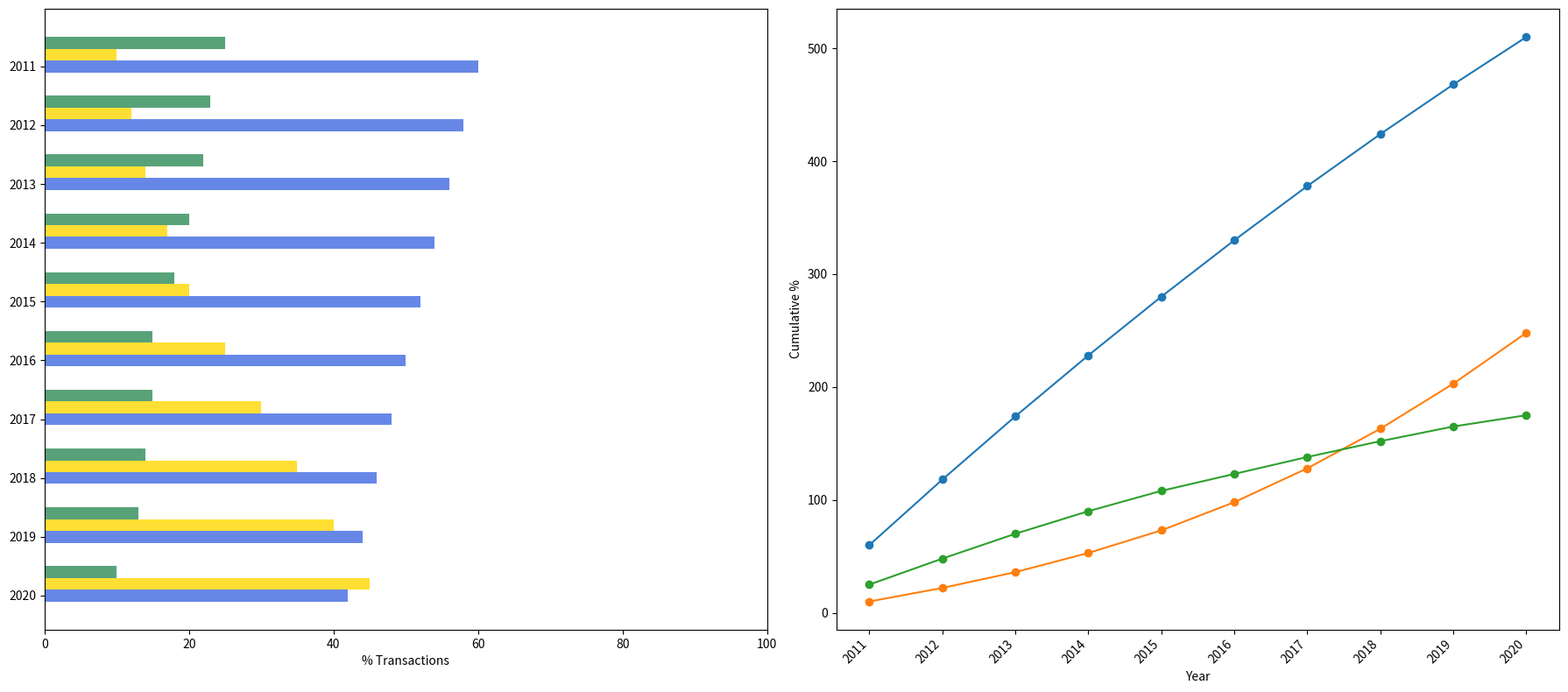

Here is the Python script that generated this plot:
import matplotlib.pyplot as plt
import numpy as np

years = np.arange(2011, 2021)
credit_cards = [60, 58, 56, 54, 52, 50, 48, 46, 44, 42]
digital_wallets = [10, 12, 14, 17, 20, 25, 30, 35, 40, 45]
bank_transfers = [25, 23, 22, 20, 18, 15, 15, 14, 13, 10]

fig = plt.figure(figsize=(18, 8))

# First subplot: Horizontal Bar Chart
ax1 = fig.add_subplot(121)

methods = ['Cards', 'Wallets', 'Bank']
data = [credit_cards, digital_wallets, bank_transfers]
colors = ['royalblue', 'gold', 'seagreen']
bar_width = 0.2

for i, (method, color) in enumerate(zip(methods, colors)):
    ax1.barh(years - i * bar_width, data[i], color=color, height=bar_width, alpha=0.8)

ax1.set_yticks(years)
ax1.invert_yaxis()
ax1.set_xlabel('% Transactions')
ax1.set_xlim(0, 100)

# Second subplot: Line Chart for Cumulative Market Share
cumulative_market_share = {
    'Cards': np.cumsum(credit_cards),
    'Wallets': np.cumsum(digital_wallets),
    'Bank': np.cumsum(bank_transfers),
}

ax2 = fig.add_subplot(122)

for method, values in cumulative_market_share.items():
    ax2.plot(years, values, marker='o')

ax2.set_xlabel('Year')
ax2.set_ylabel('Cumulative %')
ax2.set_xticks(years)
ax2.set_xticklabels(years, rotation=45, ha='right')

plt.tight_layout()
plt.show()
